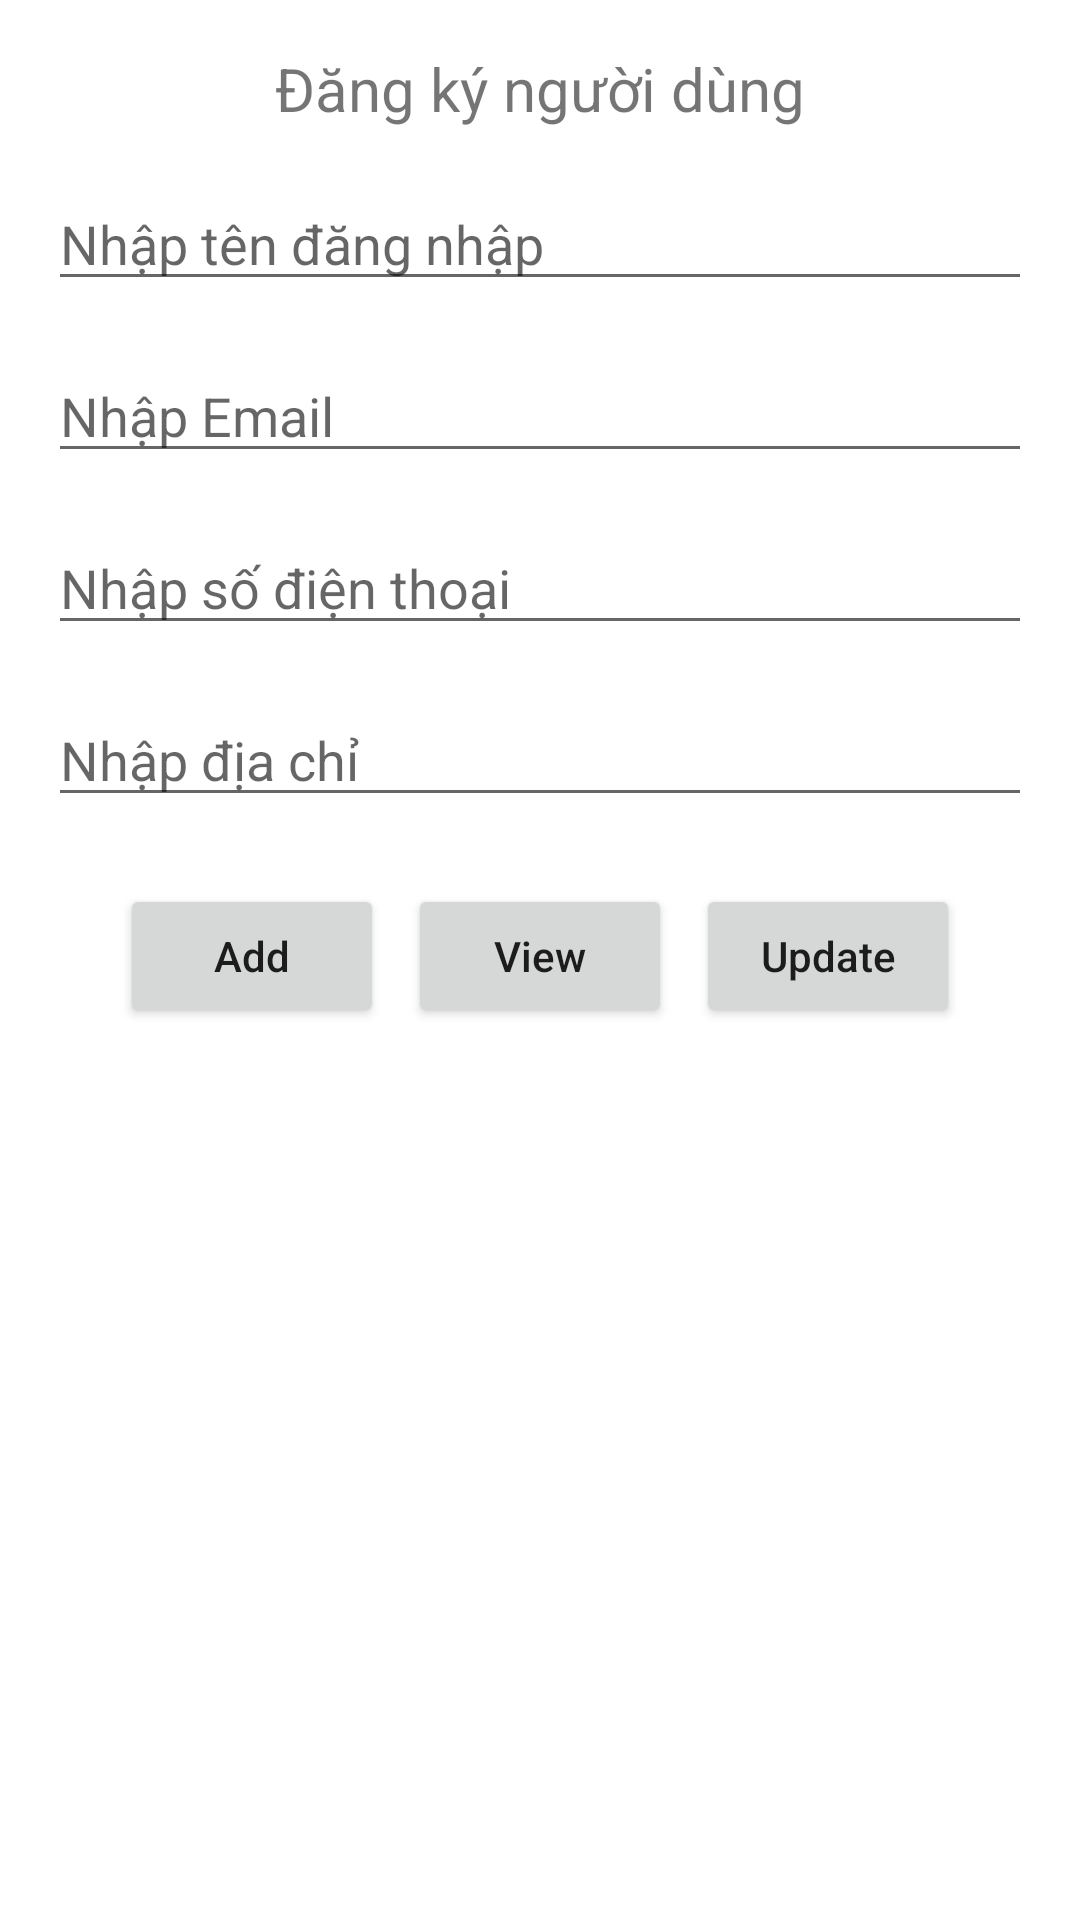

Layout XML and referenced resources for this Android screen:
<!-- AndroidManifest.xml: application theme Theme.CRUDDemo -->
<!-- res/layout/activity_main.xml -->
<?xml version="1.0" encoding="utf-8"?>
<LinearLayout xmlns:android="http://schemas.android.com/apk/res/android"
    xmlns:app="http://schemas.android.com/apk/res-auto"
    xmlns:tools="http://schemas.android.com/tools"
    android:layout_width="match_parent"
    android:layout_height="match_parent"
    android:orientation="vertical"
    tools:context=".MainActivity">

    <TextView
        android:layout_width="wrap_content"
        android:layout_height="wrap_content"
        android:layout_gravity="center_horizontal"
        android:layout_marginTop="16dp"
        android:gravity="center_vertical"
        android:text="Đăng ký người dùng"
        android:textSize="20sp" />

    <EditText
        android:id="@+id/edName"
        android:layout_width="match_parent"
        android:layout_height="wrap_content"
        android:layout_margin="16dp"
        android:hint="Nhập tên đăng nhập" />

    <EditText
        android:id="@+id/edEmail"
        android:layout_width="match_parent"
        android:layout_height="wrap_content"
        android:layout_marginStart="16dp"
        android:layout_marginEnd="16dp"
        android:layout_marginBottom="16dp"
        android:hint="Nhập Email" />

    <EditText
        android:id="@+id/edContact"
        android:layout_width="match_parent"
        android:layout_height="wrap_content"
        android:layout_marginStart="16dp"
        android:layout_marginEnd="16dp"
        android:layout_marginBottom="16dp"
        android:hint="Nhập số điện thoại" />

    <EditText
        android:id="@+id/edAddress"
        android:layout_width="match_parent"
        android:layout_height="wrap_content"
        android:layout_marginStart="16dp"
        android:layout_marginEnd="16dp"
        android:layout_marginBottom="16dp"
        android:hint="Nhập địa chỉ" />

    <LinearLayout
        android:layout_width="match_parent"
        android:layout_height="61dp"
        android:gravity="center">

        <Button
            android:id="@+id/btnAdd"
            android:layout_width="wrap_content"
            android:layout_height="wrap_content"
            android:text="Add"
            android:textAllCaps="false" />

        <Button
            android:id="@+id/btnView"
            android:layout_width="wrap_content"
            android:layout_height="wrap_content"
            android:layout_marginStart="8dp"
            android:text="View"
            android:textAllCaps="false" />

        <Button
            android:id="@+id/btnUpdate"
            android:layout_width="wrap_content"
            android:layout_height="wrap_content"
            android:layout_marginStart="8dp"
            android:text="Update"
            android:textAllCaps="false" />
    </LinearLayout>

    <androidx.recyclerview.widget.RecyclerView
        android:id="@+id/recyclerView"
        android:layout_width="match_parent"
        android:layout_height="match_parent"
        android:layout_marginTop="16dp"/>


</LinearLayout>
<!-- resources referenced by this layout -->
<resources>
  <style name="Theme.CRUDDemo" parent="Theme.MaterialComponents.DayNight.DarkActionBar">
          
          <item name="colorPrimary">@color/purple_500</item>
          <item name="colorPrimaryVariant">@color/purple_700</item>
          <item name="colorOnPrimary">@color/white</item>
          
          <item name="colorSecondary">@color/teal_200</item>
          <item name="colorSecondaryVariant">@color/teal_700</item>
          <item name="colorOnSecondary">@color/black</item>
          
          <item name="android:statusBarColor" tools:targetApi="l">?attr/colorPrimaryVariant</item>
          
      </style>
  <!-- not gathered from this repository: default colours our renderer supplied (Android Studio template values) -->
  <color name="purple_500">#FF6200EE</color>
  <color name="purple_700">#FF3700B3</color>
  <color name="teal_200">#FF03DAC5</color>
  <color name="teal_700">#FF018786</color>
  <color name="black">#FF000000</color>
  <color name="white">#FFFFFFFF</color>
</resources>
